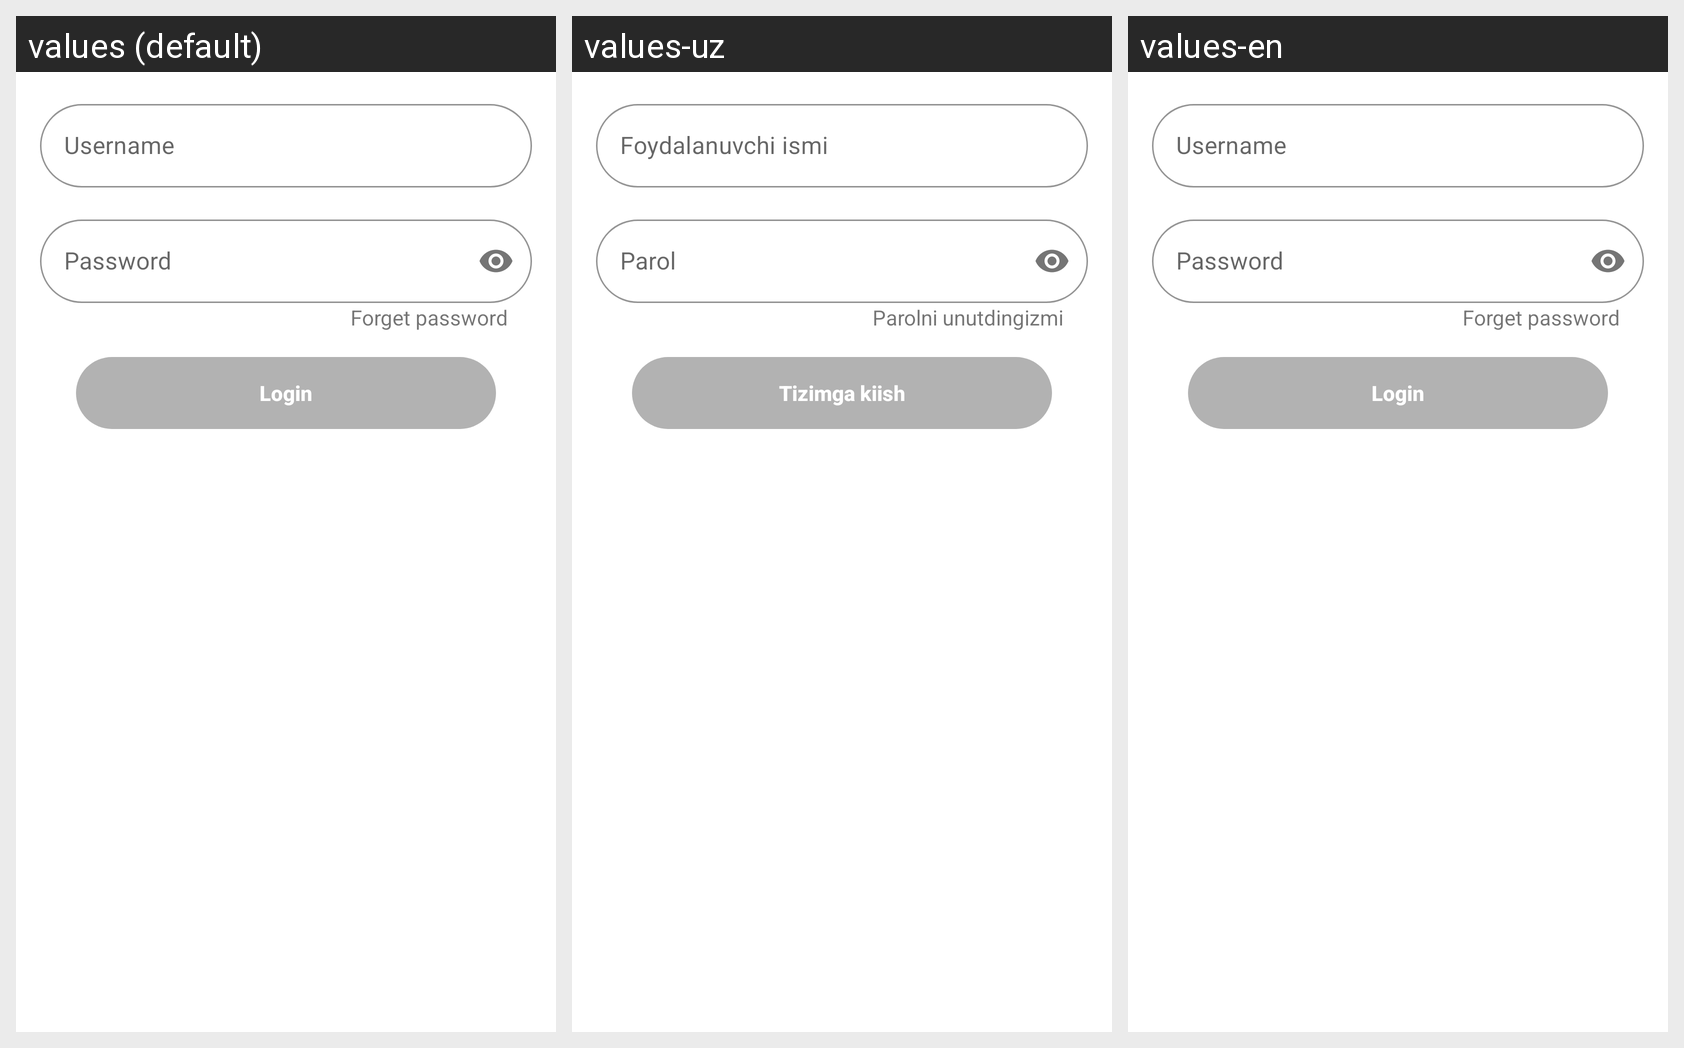

The Android screen above is rendered under several locales of the same app. Produce the string resources it draws, with the default and per-locale values.
Android screen res/layout/page_login.xml rendered under 3 locales, left to right: values (default), values-uz, values-en. Device: Nexus 5 (rendered at 1080×1920; each locale shown at half size, 540×960, under a caption strip naming it); theme Theme.UzVolunteers.
Strings drawn on this screen, with the default value and each locale's value (text and hints the layout hard-codes, and strings that could not be matched under every locale, appear in the picture but are not listed):

forget_password
  values: Forget password
  values-uz: Parolni unutdingizmi
  values-en: Forget password

login
  values: Login
  values-uz: Tizimga kiish
  values-en: Login
